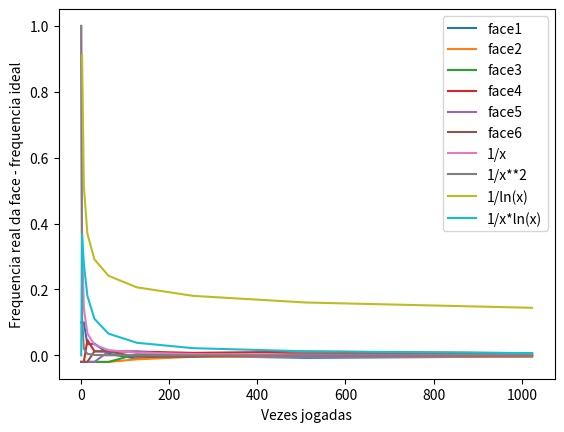

Recreate this plot in Python.
import numpy as np
import matplotlib.pyplot as plt

class Dado_Enviesado:
    
    def __init__(self, faces, vies):
        #determina os atributos faces e o historico de cada face 
        self.faces = faces
        self.historico_das_faces = np.zeros((1,faces+1))
        self.vezes_jogadas = np.zeros((1), dtype = int)
        self.link_freq_jog = 0 #esse link serve para relacionar historico[link][x] com jogadas[link]

        #o nosso vies é uma matrix faces x 2: (face, peso_da_face), sendo o peso um numero entre 0 e 1
        #com isso, determinamos a probabilidade de cada face
        self.p_face = np.zeros((faces+1,2))
        intervalo_ocupado_pelo_vies = 0 
        faces_enviesadas =[]
        for i in vies:
            faces_enviesadas.append(i[0])
            intervalo_ocupado_pelo_vies+= i[1]
        
        p_nao_enviesadas = (1-intervalo_ocupado_pelo_vies)/(faces-len(faces_enviesadas))

        for i in range(1,faces+1):
            j = 0
            if i in faces_enviesadas:
                self.p_face[i] = [self.p_face[i-1][1], self.p_face[i-1][1]+vies[j][1]] 
                j+=1
            else:
                self.p_face[i] = [self.p_face[i-1][1], self.p_face[i-1][1] + p_nao_enviesadas]
        #dessa forma temos o intervalo associado a cada face

        
    def jogar_dado(self, vezes):

        #atualiza quantas vezes o dado já foi jogado no total
        self.vezes_jogadas = np.append(self.vezes_jogadas, [self.vezes_jogadas[self.link_freq_jog] + vezes])

        #gera os valores do sorteio para serem usados como resultado
        resultado = np.random.rand(vezes)
        
        #cria a lista para armazenar os resultados dessa jogada com cada posicao correspondendo a uma face
        resultados_nessa_jogada = np.zeros((self.faces+1,), dtype=int)

        #percorre os resultados e adiciona no historico e nos resultados dessa jogada
        for i in np.nditer(resultado):
            for j in range(1, len(self.p_face)):
                if ((i >= self.p_face[j][0]) and (i <= self.p_face[j][1])):
                    resultados_nessa_jogada[j] += 1

        self.historico_das_faces = np.append(self.historico_das_faces,[self.historico_das_faces[self.link_freq_jog] + resultados_nessa_jogada],axis=0)  


        #podemos fazer o mesmo sorteio utilizando também a funcao random choice do np
        resultado_np = np.random.choice(self.faces+1, vezes, p = [x[1]-x[0] for x in self.p_face])
        resultado_nessa_jogada_np = np.zeros((self.faces+1,), dtype=int) 
        for i in np.nditer(resultado_np):
            resultado_nessa_jogada_np[i]+=1

        self.link_freq_jog+=1
        return (f"Os resultados obtidos pela função implementada foram: {resultados_nessa_jogada[1:]}\n" f"Os resultados obtidos pela função do np foram: {resultado_nessa_jogada_np[1:]}\n"
    f"E a diferenca entre a face que apareceu mais vezes e a que apareceu menos vezes é {resultados_nessa_jogada.max() - resultados_nessa_jogada.min()}\n"
    f"E o historico dos resultados é {self.historico_das_faces[1:][:]}\n") 


    def grafico_jogadas(self):
        #gera os dados para construcao do histograma e constroi o histograma
        data = []
        for face, frequencia in enumerate(self.historico_das_faces[self.link_freq_jog]):
            data+= [face] * int(frequencia)
        plt.hist(data, bins = range(1,self.faces+2), density = True, align= 'left', color = 'skyblue', edgecolor = 'black')
        plt.xticks(range(1, self.faces+1))
        plt.xlabel("Face")
        plt.ylabel("Frequência relativa")
        plt.title(f"Frequência relativa de cada face para dado jogado {self.vezes_jogadas[self.link_freq_jog]} vezes")
        plt.show()


    def grafico_erro(self):
        y = self.historico_das_faces[1:, 1:]
        x = self.vezes_jogadas[1:]

        #extraimos as frequencias
        for i in range(len(x)):
            y[i] = y[i]/x[i]

        #transformamos as frequencias em frequencias - frequencia ideal
        for i in range(self.faces):
            plt.plot(x, ((y[:, i])-(self.p_face[i+1][1]-self.p_face[i+1][0])), label = f"face{i+1}")

        #alem disso, vamos inserir retas para ver qual se adequa ao erro
        plt.plot(x,1/x, label = "1/x")
        plt.plot(x,1/(x**2), label = "1/x**2")
        plt.plot(x,1/np.log(x), label = "1/ln(x)")
        plt.plot(x, 1/x*(np.log(x)), label = "1/x*ln(x)")

        plt.xlabel("Vezes jogadas")
        plt.ylabel("Frequencia real da face - frequencia ideal")
        plt.legend()
        plt.show()


dado1 = Dado_Enviesado(6,[[1,0.9]])

for i in range (10):
    # print(dado1.jogar_dado(2**i))
    dado1.jogar_dado(2**i)
dado1.grafico_erro()


